Run: headless pygame with SDL's dummy video driver; simulated clock (each Clock.tick advances the game by its frame time, no real sleeping); random seed 0; keys injected as events and as key.get_pressed() state; no mouse input.
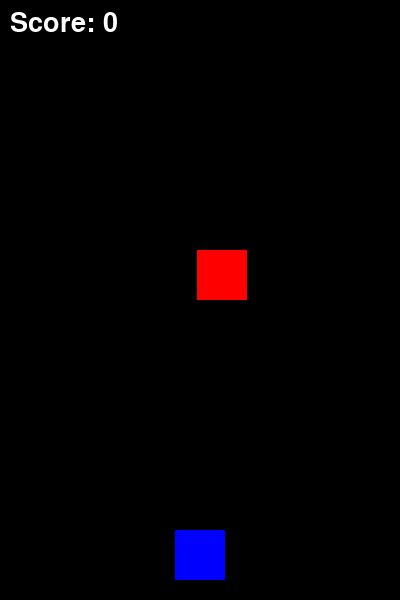
Frame 1 of 4 · flips 1–60 · no input
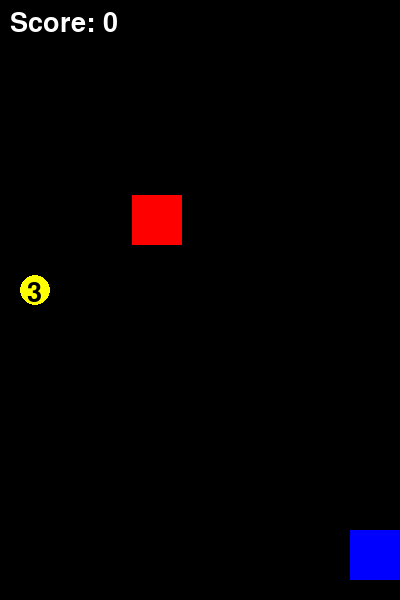
Frame 2 of 4 · flips 61–180 · tapped SPACE, RETURN · held RIGHT (→), D
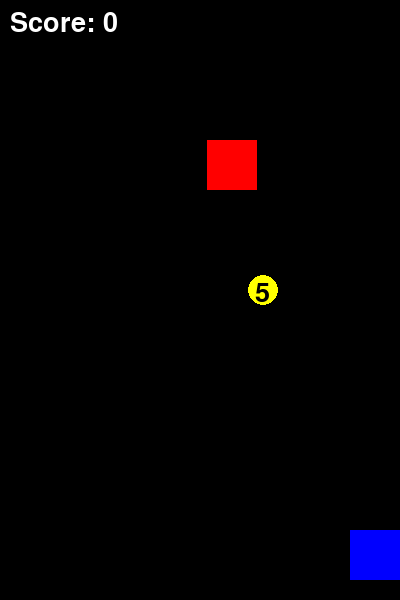
Frame 3 of 4 · flips 181–300 · held DOWN (↓), S
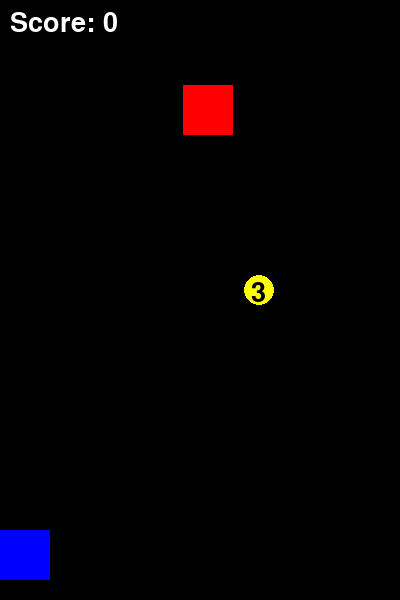
Frame 4 of 4 · flips 301–420 · held LEFT (←), A, UP (↑), W

The pygame program that drew these frames:

import pygame
import random
import sys

# Initialize pygame
pygame.init()

# Game window settings
WIDTH, HEIGHT = 400, 600
screen = pygame.display.set_mode((WIDTH, HEIGHT))
pygame.display.set_caption("Racer")
clock = pygame.time.Clock()

# Color definitions
WHITE = (255, 255, 255)
BLACK = (0, 0, 0)
RED = (255, 0, 0)
BLUE = (0, 0, 255)
YELLOW = (255, 255, 0)

# Player settings
player_size = 50
player_x = WIDTH // 2 - player_size // 2
player_y = HEIGHT - player_size - 20
player_speed = 7

# Enemy car settings
enemy_size = 50
enemy_x = random.randint(0, WIDTH - enemy_size)
enemy_y = -enemy_size
enemy_speed = 5

# Coin system
coins = []
coin_radius = 15
coin_spawn_rate = 120
score = 0
speed_threshold = 10  # Increase speed after this score

# Font
font = pygame.font.SysFont(None, 40)

# Draw player car
def draw_player(x, y):
    pygame.draw.rect(screen, BLUE, (x, y, player_size, player_size))

# Draw enemy car
def draw_enemy(x, y):
    pygame.draw.rect(screen, RED, (x, y, enemy_size, enemy_size))

# Create coin with random weight (1, 3, 5)
def create_coin():
    value = random.choice([1, 3, 5])
    x = random.randint(coin_radius, WIDTH - coin_radius)
    y = -coin_radius
    coins.append({"x": x, "y": y, "value": value})

# Draw all coins
def draw_coins():
    for coin in coins:
        pygame.draw.circle(screen, YELLOW, (coin["x"], coin["y"]), coin_radius)
        text = font.render(str(coin["value"]), True, BLACK)
        screen.blit(text, (coin["x"] - 8, coin["y"] - 10))

# Move coins and remove out of screen
def move_coins():
    for coin in coins[:]:
        coin["y"] += 5
        if coin["y"] > HEIGHT:
            coins.remove(coin)

# Check collision between player and coins
def coin_collision():
    global score
    for coin in coins[:]:
        if player_x < coin["x"] < player_x + player_size and player_y < coin["y"] < player_y + player_size:
            score += coin["value"]
            coins.remove(coin)

# Increase enemy speed when reaching threshold
def update_speed():
    global enemy_speed
    if score >= speed_threshold:
        enemy_speed = 8

# Check car collision
def car_collision():
    if player_x < enemy_x < player_x + player_size and player_y < enemy_y < player_y + player_size:
        return True
    return False

frame_count = 0
running = True

# Main game loop
while running:
    screen.fill(BLACK)

    # Event handling
    for event in pygame.event.get():
        if event.type == pygame.QUIT:
            running = False

    # Player movement
    keys = pygame.key.get_pressed()
    if keys[pygame.K_LEFT] and player_x > 0:
        player_x -= player_speed
    if keys[pygame.K_RIGHT] and player_x < WIDTH - player_size:
        player_x += player_speed

    # Spawn coins periodically
    frame_count += 1
    if frame_count % coin_spawn_rate == 0:
        create_coin()

    # Enemy movement and reset
    enemy_y += enemy_speed
    if enemy_y > HEIGHT:
        enemy_x = random.randint(0, WIDTH - enemy_size)
        enemy_y = -enemy_size

    # Update game logic
    move_coins()
    coin_collision()
    update_speed()

    # Game over on collision
    if car_collision():
        running = False

    # Draw all elements
    draw_player(player_x, player_y)
    draw_enemy(enemy_x, enemy_y)
    draw_coins()

    # Display score
    score_text = font.render(f"Score: {score}", True, WHITE)
    screen.blit(score_text, (10, 10))

    pygame.display.update()
    clock.tick(60)

pygame.quit()
sys.exit()
